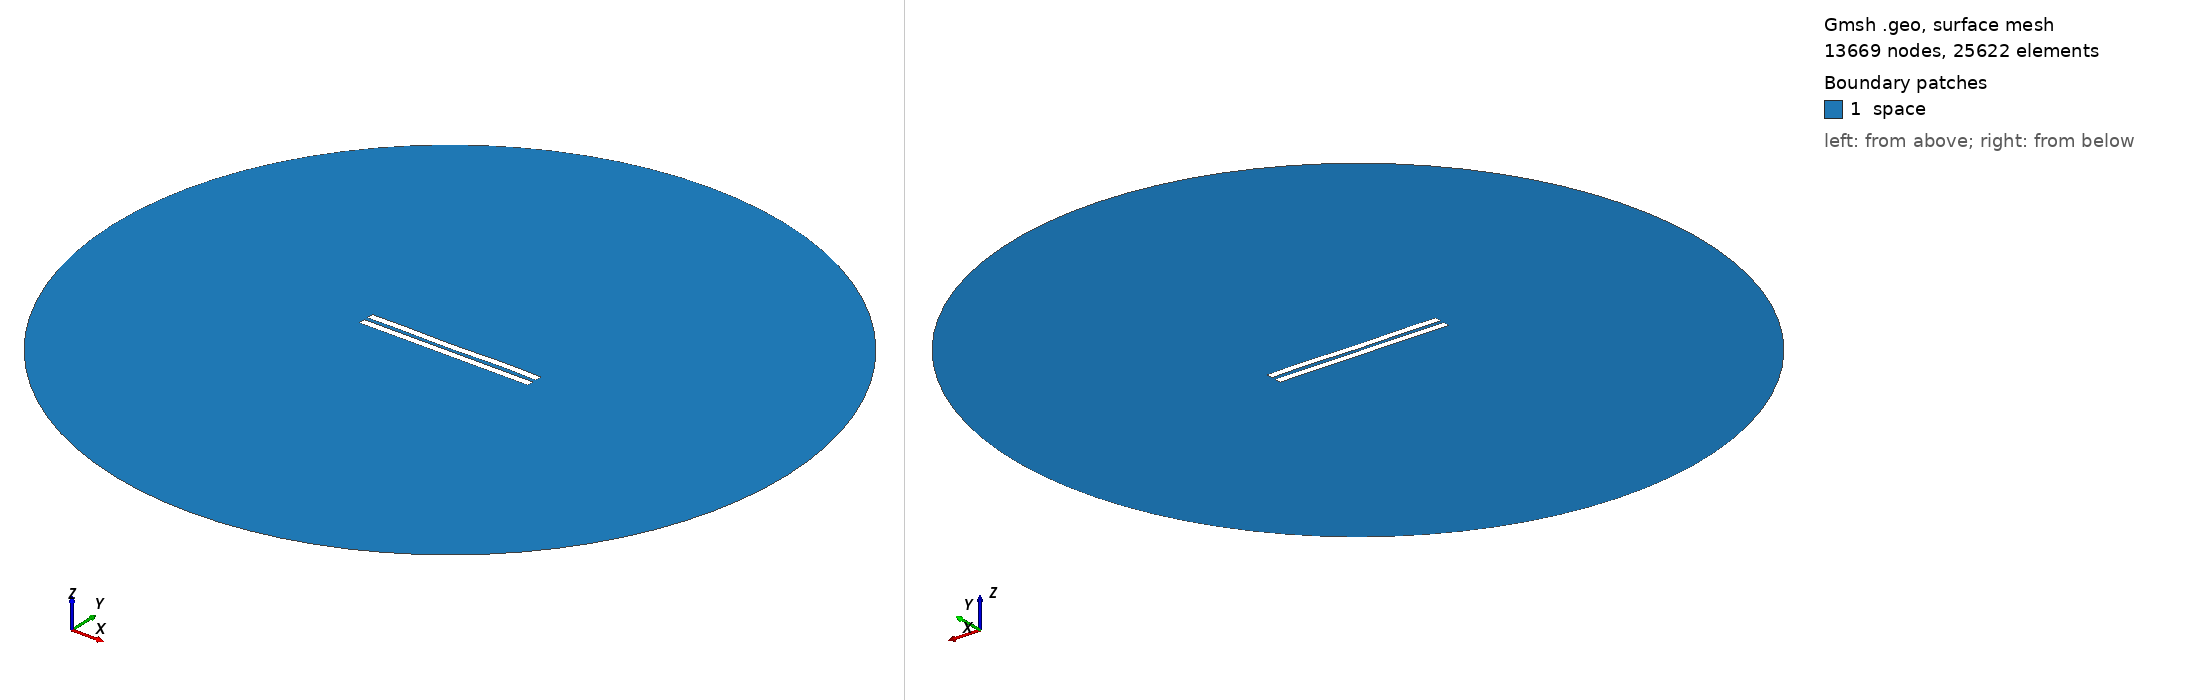

Gmsh geometry script, surface-meshed: 13669 nodes, 25622 surface elements. Boundary patches (legend numbers): 1 space. Left view from above one corner, right view from below the opposite corner. Legend entries are the model's physical surfaces. The drawing asked Gmsh for element sizes between 1% and 20% of the model's largest extent; the script's own settings can give other sizes.

=== 2910.geo (drawn) ===
//---------------------------------------
// Geometry kernel
//---------------------------------------

SetFactory("OpenCASCADE");



//---------------------------------------
// Parameters of the geometry
//---------------------------------------

// Overetch of the upper plate
overetch = 0.0;

// Distance between the plates
distance = 2.5;

// Discretization over the x axis (for the deformation)
nx = 50; 

// Length of the plate
L = 100 - overetch; 

// Number of modes
n = 4; 

// 1st mode coefficient
coeff(1) = 0.07499999999999998;
beta(1) = 0.596864 * 3.1415926535 / L;

// 2nd mode coefficient
coeff(2) = -0.075;
beta(2) = 1.49418 * 3.1415926535 / L;

// 3rd mode coefficient
coeff(3) = -0.075;
beta(3) = 2.50025 * 3.1415926535 / L;

// 4th mode coefficient
coeff(4) = 0.15;
beta(4) = 3.49999 * 3.1415926535 / L;



//---------------------------------------
// Upper plate (deformed rectangle)
//---------------------------------------

// Coordiantes of the upper plate
xmin = -50;
xmax = 50 - overetch;

// Height of the upper plate
yheight = 4 - 2 * overetch;

// Indexes of the points
UpperID[] = {};
LowerID[] = {};
LeftID[] = {};
RightID[] = {};

// Point index
p = 1;

// Horizontal edges
For i In {1:nx}
    x = xmin + (i-1)*(xmax - xmin)/(nx-1);

    y_bottom = distance / 2 + overetch;
    For j In {1:n}
        C = (Cosh(beta(j)*L) + Cos(beta(j)*L)) / (Sinh(beta(j)*L) + Sin(beta(j)*L));
        y_bottom  = y_bottom + coeff(j) * (Cosh(beta(j)*(x+50)) - Cos(beta(j)*(x+50)) - C * (Sinh(beta(j)*(x+50)) - Sin(beta(j)*(x+50))));
    EndFor

    y_top = y_bottom + yheight;

    Point(p) = {x, y_top, 0, 1.0};
    UpperID[i] = p;
    p = p + 1;

    Point(p) = {x, y_bottom, 0, 1.0};
    LowerID[i] = p;
    p = p + 1;
EndFor

// Create point lists
UpperPts[] = {}; LowerPts[] = {};
For i In {1:nx}
  UpperPts[] += {UpperID[i]};
  LowerPts[] += {LowerID[i]};
EndFor

// Build splines
Spline(1) = {UpperPts[]};
Spline(2) = {LowerPts[]};
Line(3) = {LowerPts[nx-1], UpperPts[nx-1]};
Line(4) = {LowerPts[0], UpperPts[0]};

// Build the plane surface
Curve Loop(1) = {2, 3, -1, -4};
Plane Surface(1) = {1};



//---------------------------------------
// Lower plate (rectangle)
//---------------------------------------

// Vertices
Point(1001) = {-50, -1, 0, 1.0};
Point(1002) = { 50, -1, 0, 1.0};
Point(1003) = { 50,  -5, 0, 1.0};
Point(1004) = {-50,  -5, 0, 1.0};

// Edges
Line(5) = {1001, 1002};
Line(6) = {1002, 1003};
Line(7) = {1003, 1004};
Line(8) = {1004, 1001};

// Plane surface
Line Loop(2) = {5, 6, 7, 8};
Plane Surface(2) = {2}; 



//---------------------------------------
// Outer (fictious) boundary
//---------------------------------------

// Points
Point(1005) = {0, 0, 0};       // Center
Point(1006) = {200, 0, 0};     // Start point
Point(1007) = {0, 200, 0};     // 90 degrees
Point(1008) = {-200, 0, 0};    // 180 degrees
Point(1009) = {0, -200, 0};    // 270 degrees

// Circle arcs (each needs start, center, end)
Circle(9) = {1006, 1005, 1007};
Circle(10) = {1007, 1005, 1008};
Circle(11) = {1008, 1005, 1009};
Circle(12) = {1009, 1005, 1006};

// Plane surface for the entire domain
Curve Loop(3) = {9, 10, 11, 12};
Surface(3) = {3};

// Subtract the plates from the whole domain to obtain the actual domain where we want to solve the equations
BooleanDifference{ Surface{3}; Delete; }{ Surface{1}; Surface{2}; Delete; }




//---------------------------------------
// Transfinite Lines/Curves
//---------------------------------------

// Set the number of points on the boundaries
r = 7;

// Plates
Transfinite Curve {1, 2} = 50*r Using Progression 1;
Transfinite Curve {3, 4} = 2*r Using Progression 1;
Transfinite Line {5, 7} = 50*r Using Progression 1;
Transfinite Line {6, 8} = 2*r Using Progression 1;

// Outer boundary
Transfinite Line {9, 10, 11, 12} = 20 Using Progression 1;



//---------------------------------------
// Physical groups
//---------------------------------------                

// Physical curves (boundaries)
Physical Line("force_segment", 10) = {2};
Physical Line("upper_plate", 11) = {1, 3, 4};
Physical Line("lower_plate", 12) = {5, 6, 7, 8};
Physical Line("boundary", 20) = {9, 10, 11, 12};

// Physical Surfaces
Physical Surface("space", 30) = {3};



//---------------------------------------
// 6. Generate the Mesh
//---------------------------------------

// 2D mesh generation
Mesh 2;
